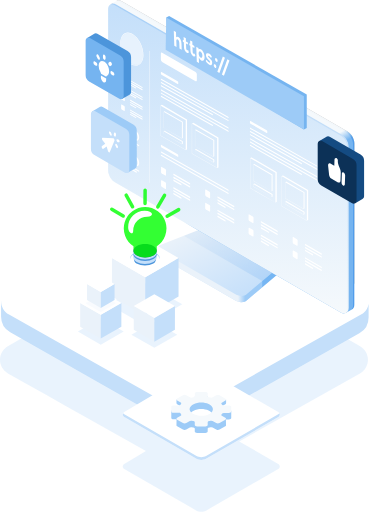
t = 0.00 s
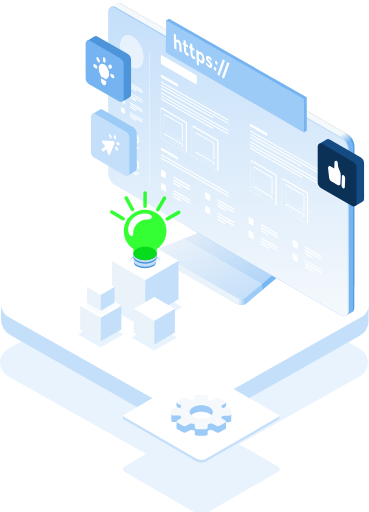
t = 0.50 s
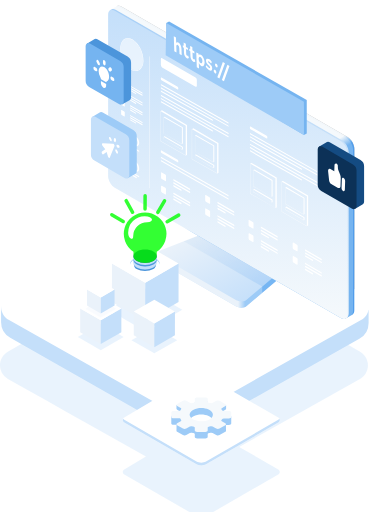
t = 1.00 s
t = 1.50 s: frame unchanged from t = 0.50 s, image omitted

The animated SVG that drew these frames (rendered in a browser with its animation timeline set to each time). Animation: 1 SMIL element (animateMotion=1); one cycle of 2.00 s, repeats indefinitely.

<svg xmlns="http://www.w3.org/2000/svg" xmlns:xlink="http://www.w3.org/1999/xlink" viewBox="0 0 1006.522 1395.299">
    <defs>
        <linearGradient id="Dégradé_sans_nom_7" x1="604.29" y1="1132.391" x2="728.848" y2="1348.133"
                        gradientTransform="translate(-14.146 -30.864)" gradientUnits="userSpaceOnUse">
            <stop offset="0" stop-color="#eaf2fa"/>
            <stop offset="1" stop-color="#c4dffa"/>
        </linearGradient>
        <linearGradient id="Dégradé_sans_nom_8" x1="481.872" y1="1281.445" x2="838.247" y2="1281.445"
                        gradientTransform="translate(-14.146 -30.864)" gradientUnits="userSpaceOnUse">
            <stop offset="0.613" stop-color="#eaf2fa"/>
            <stop offset="0.667" stop-color="#9dcbf7"/>
        </linearGradient>
        <linearGradient id="Dégradé_sans_nom_6" x1="419.32" y1="504.502" x2="944.224" y2="1413.663"
                        gradientTransform="translate(-14.146 -30.864)" gradientUnits="userSpaceOnUse">
            <stop offset="0.586" stop-color="#f5f9fc"/>
            <stop offset="0.613" stop-color="#75b4f0"/>
        </linearGradient>
        <linearGradient id="Dégradé_sans_nom_5" x1="660.008" y1="1355.518" x2="660.008" y2="509.719"
                        gradientUnits="userSpaceOnUse">
            <stop offset="0" stop-color="#f5f9fc"/>
            <stop offset="1" stop-color="#c4dffa"/>
        </linearGradient>
    </defs>
    <g style="isolation:isolate">
        <g id="Calque_1" data-name="Calque 1">
            <g id="all">
                <path d="M1019.09,1444.62,583.38,1193.07a89.489,89.489,0,0,0-89.5,0L58.17,1444.62c-28.64,16.53-28.41,57.94.4,74.16l48.54,27.33,54.11,30.46,62.09,34.96,53.78,30.28,157.8,88.84-57.91,34.3c-7.08,4.19-7.04,10.99.08,15.11l195.85,113.07c7.12,4.11,18.79,4.11,25.91,0l195.84-113.07c7.13-4.12,7.13-10.85,0-14.97l-105.39-60.85,329.42-185.46C1047.5,1502.56,1047.72,1461.15,1019.09,1444.62Z"
                      transform="translate(-36.826 -500.913)" style="fill:#c4dffa;opacity:0.37"/>
                <path d="M496.794,1115.484,39.743,1321.655v41.594a49.6,49.6,0,0,0,25.078,43.119l432.816,246.224a89.494,89.494,0,0,0,87.814,0L1017.005,1409.4a49.613,49.613,0,0,0,25.253-43.222v-35.612L586.294,1115.484A89.5,89.5,0,0,0,496.794,1115.484Z"
                      transform="translate(-36.826 -500.913)" style="fill:#c4dffa"/>
                <path d="M496.794,1032.7,61.085,1284.258c-28.635,16.532-28.412,57.941.4,74.162l436.15,245.553a89.5,89.5,0,0,0,87.814,0L1021.6,1358.42c28.811-16.221,29.037-57.63.4-74.162L586.294,1032.7A89.5,89.5,0,0,0,496.794,1032.7Z"
                      transform="translate(-36.826 -500.913)" style="fill:#fff"/>
                <path d="M570.163,1509.145c7.081-4.193,18.706-4.258,25.833-.143l198.668,114.7c7.127,4.115,7.127,10.848,0,14.963l-195.841,113.07c-7.127,4.114-18.79,4.114-25.917,0l-195.841-113.07c-7.128-4.115-7.165-10.913-.084-15.106Z"
                      transform="translate(-36.826 -500.913)" style="fill:#fff"/>
                <path d="M794.664,1631.185,598.823,1744.254c-7.127,4.115-18.79,4.115-25.917,0L377.065,1631.185a11.845,11.845,0,0,1-4.182-3.832c-2.428,3.824-1.054,8.29,4.182,11.313l195.841,113.07c7.127,4.114,18.79,4.114,25.917,0l195.841-113.07c5.234-3.021,6.588-7.45,4.135-11.222A11.931,11.931,0,0,1,794.664,1631.185Z"
                      transform="translate(-36.826 -500.913)" style="fill:#c4dffa"/>
            </g>
            <path d="M824.093,1202.359l-.059-.008c-.065-2.682-1.826-5.355-5.337-7.374l-156.163-90.159c-6.25-3.6-16.079-4.132-23.377-1.266l-163.411,64.285c-4.516,1.776-7.45,4.633-7.952,7.776a5.169,5.169,0,0,0,.041.946l-.109-.016v16.985l.1.008c-.117,2.89,1.719,5.681,5.288,7.751l208.231,120.224a27.518,27.518,0,0,0,14.73,3.058c5.456-.285,10.391-1.969,13.466-4.591l111.368-94.325a7.758,7.758,0,0,0,3.116-6.141l.075.008Z"
                  transform="translate(-36.826 -500.913)" style="fill:url(#Dégradé_sans_nom_7)"/>
            <path d="M818.7,1194.977l-156.163-90.159c-6.25-3.6-16.079-4.132-23.377-1.266l-100.995,39.734,213.921,123.5,68.827-58.312C825.878,1204.278,824.956,1198.588,818.7,1194.977Z"
                  transform="translate(-36.826 -500.913)" style="mix-blend-mode:overlay;opacity:0.4"/>
            <path d="M824.034,1202.351a7.8,7.8,0,0,1-3.124,6.124l-111.36,94.351c-3.075,2.614-8.01,4.289-13.474,4.583a27.318,27.318,0,0,1-14.738-3.067L473.123,1184.126c-3.494-2.028-5.32-4.742-5.288-7.567l-.109-.016v16.985l.1.008c-.117,2.89,1.719,5.681,5.288,7.751l208.231,120.224a27.518,27.518,0,0,0,14.73,3.058c5.456-.285,10.391-1.969,13.466-4.591l111.368-94.325a7.758,7.758,0,0,0,3.116-6.141l.075.008-.008-17.161Z"
                  transform="translate(-36.826 -500.913)" style="fill:url(#Dégradé_sans_nom_8)"/>
            <path d="M824.034,1202.351a7.8,7.8,0,0,1-3.124,6.124l-68.827,58.312-.008,17.161,68.835-58.3a7.758,7.758,0,0,0,3.116-6.141l.075.008-.008-17.161Z"
                  transform="translate(-36.826 -500.913)" style="mix-blend-mode:overlay;opacity:0.4"/>
            <path d="M355.806,502.152,337.3,512.837c-.033.016-.051.033-.075.033l-.01.008h0c-3.335,1.953-5.4,6.092-5.4,11.982l.008,440.4c-.008,11.831,8.3,26.235,18.569,32.142l615.9,355.579c5.07,2.933,9.662,3.234,13.031,1.366l.008.009.1-.051v-.016l18.526-10.693h.016c3.36-1.935,5.479-6.083,5.479-12.023l.01-440.41c-.026-11.823-8.321-26.218-18.593-32.135L368.97,503.443c-5.052-2.907-9.586-3.217-12.937-1.4l-.016-.025-.16.109C355.841,502.119,355.831,502.136,355.806,502.152Z"
                  transform="translate(-36.826 -500.913)" style="fill:url(#Dégradé_sans_nom_6)"/>
            <path d="M355.806,502.152l-3.494,2.02.008.017c3.353-1.818,7.893-1.508,12.929,1.4l615.9,355.578c10.265,5.924,18.567,20.32,18.585,32.143l-.018,440.4c.018,5.924-2.093,10.064-5.438,12l3.672-2.112h.016c3.36-1.935,5.479-6.083,5.479-12.023l.01-440.41c-.026-11.823-8.321-26.218-18.593-32.135L368.97,503.443c-5.052-2.907-9.586-3.217-12.937-1.4l-.016-.025-.16.109C355.841,502.119,355.831,502.136,355.806,502.152Z"
                  transform="translate(-36.826 -500.913)" style="mix-blend-mode:overlay;opacity:0.30000000000000004"/>
            <path d="M969.614,867.837,353.72,512.241c-5.052-2.9-9.586-3.209-12.937-1.391l-.018-.033-.166.109c-.01,0-.018.017-.042.025l-3.169,1.831c-.091.05-.188.1-.28.163l-.046.025v0c-3.247,1.982-5.254,6.08-5.254,11.886l.008,440.4c-.008,11.831,8.3,26.235,18.569,32.142l615.9,355.579c4.99,2.882,9.507,3.218,12.842,1.458-.034.026-.059.059-.1.084l.313-.185c.058-.033.113-.066.167-.1l3.19-1.835.016-.008c3.36-1.927,5.481-6.083,5.481-12.025l.008-440.4C988.183,888.139,979.879,873.753,969.614,867.837Z"
                  transform="translate(-36.826 -500.913)" style="fill:url(#Dégradé_sans_nom_5)"/>
            <path d="M340.557,510.951l-3.5,2.019.008.025c3.353-1.818,7.895-1.516,12.937,1.4l615.9,355.57c10.265,5.933,18.569,20.328,18.585,32.151l-.016,440.4c.008,5.915-2.1,10.063-5.438,12.007l3.67-2.12.016-.008c3.36-1.927,5.481-6.083,5.481-12.025l.008-440.4c-.026-11.832-8.33-26.218-18.595-32.134L353.72,512.241c-5.052-2.9-9.586-3.209-12.937-1.391l-.018-.033-.166.109C340.589,510.926,340.581,510.943,340.557,510.951Z"
                  transform="translate(-36.826 -500.913)" style="mix-blend-mode:overlay;opacity:0.5"/>
            <ellipse cx="396.526" cy="633.997" rx="26.74" ry="45.769"
                     transform="translate(-243.408 -309.008) rotate(-21.734)" style="fill:#fff;fill-opacity:0.54"/>
            <path d="M385.666,590.333a24.386,24.386,0,0,1,12.246,3.735c16.59,9.744,29.418,35.52,28.652,57.572-.566,16.315-8.414,26.021-19.179,26.021a24.376,24.376,0,0,1-12.246-3.735c-16.589-9.744-29.417-35.519-28.652-57.571.567-16.316,8.415-26.022,19.179-26.022m0-1.5c-11.981,0-20.1,10.782-20.677,27.469-.781,22.509,12.4,48.938,29.391,58.916a25.787,25.787,0,0,0,13,3.941c11.982,0,20.1-10.782,20.677-27.468.782-22.509-12.4-48.939-29.391-58.916a25.777,25.777,0,0,0-13-3.942Z"
                  transform="translate(-36.826 -500.913)" style="fill:#fff"/>
            <path d="M474.43,788.461v81.224a.641.641,0,0,0,.307.547l68.356,39.141a.559.559,0,0,0,.322.1.65.65,0,0,0,.315-.083l.24-.225v-.007l2.712-1.248.24-.233a.687.687,0,0,0,.082-.322V826.488a.636.636,0,0,0-.315-.555l-68.16-39.852a.659.659,0,0,0-.637,0,.594.594,0,0,0-.247.277l-2.5,1.474a.237.237,0,0,0-.075-.008.593.593,0,0,0-.315.09A.624.624,0,0,0,474.43,788.461Zm.637,0,1.919,1.109.629.36,65.8,38.031v80.873l-68.348-39.149Z"
                  transform="translate(-36.826 -500.913)" style="fill:#fff"/>
            <path d="M560.15,837.645v81.142a.644.644,0,0,0,.307.548l68.356,39.222a.563.563,0,0,0,.322.1.666.666,0,0,0,.315-.082l.24-.225v-.008l2.711-1.248.24-.232a.683.683,0,0,0,.083-.322V875.671a.634.634,0,0,0-.315-.554l-68.16-39.852a.61.61,0,0,0-.322-.083.6.6,0,0,0-.315.083.591.591,0,0,0-.248.277l-2.5,1.473a.276.276,0,0,0-.075-.007.588.588,0,0,0-.315.09A.624.624,0,0,0,560.15,837.645Zm.637,0,1.918,1.109.63.36,65.8,38.03v80.873l-68.348-39.23Z"
                  transform="translate(-36.826 -500.913)" style="fill:#fff"/>
            <path d="M568.609,854.97v43.936a.465.465,0,0,0,.223.4l49.641,28.484a.407.407,0,0,0,.234.071.476.476,0,0,0,.228-.06l.175-.163v-.006l1.969-.906.174-.169a.5.5,0,0,0,.06-.234V882.585a.461.461,0,0,0-.229-.4l-49.5-28.941a.449.449,0,0,0-.234-.06.444.444,0,0,0-.229.06.425.425,0,0,0-.179.2l-1.818,1.069a.2.2,0,0,0-.055,0,.433.433,0,0,0-.228.065A.454.454,0,0,0,568.609,854.97Zm.462,0,1.394.8.457.262,47.785,27.618V927.4l-49.636-28.489Z"
                  transform="translate(-36.826 -500.913)" style="fill:#fff"/>
            <path d="M568.609,908.161v6.46a.468.468,0,0,0,.223.4L618.473,943.5a.407.407,0,0,0,.234.071.476.476,0,0,0,.228-.06l.175-.163v-.006l1.969-.906.174-.169a.5.5,0,0,0,.06-.234v-6.259a.461.461,0,0,0-.229-.4l-49.5-28.941a.449.449,0,0,0-.234-.06.444.444,0,0,0-.229.06.425.425,0,0,0-.179.2l-1.818,1.069a.2.2,0,0,0-.055,0,.433.433,0,0,0-.228.065A.454.454,0,0,0,568.609,908.161Zm.462,0,1.394.805.457.261,47.785,27.619v6.264l-49.636-28.489Z"
                  transform="translate(-36.826 -500.913)" style="fill:#fff"/>
            <path d="M719.125,932v81.142a.641.641,0,0,0,.307.547l68.356,39.223a.563.563,0,0,0,.322.1.66.66,0,0,0,.315-.082l.24-.225v-.008l2.712-1.248.239-.232a.683.683,0,0,0,.083-.322V970.023a.634.634,0,0,0-.315-.554l-68.16-39.852a.608.608,0,0,0-.322-.083.6.6,0,0,0-.315.083.589.589,0,0,0-.247.277l-2.5,1.473a.276.276,0,0,0-.075-.007.6.6,0,0,0-.315.089A.626.626,0,0,0,719.125,932Zm.637,0,1.919,1.109.629.36,65.8,38.03v80.873l-68.348-39.23Z"
                  transform="translate(-36.826 -500.913)" style="fill:#fff"/>
            <path d="M804.844,981.18v81.143a.64.64,0,0,0,.308.547l68.355,39.222a.56.56,0,0,0,.323.1.656.656,0,0,0,.315-.083l.239-.225v-.007l2.712-1.248.24-.233a.687.687,0,0,0,.082-.322v-80.865a.637.637,0,0,0-.314-.555L808.944,978.8a.61.61,0,0,0-.323-.082.6.6,0,0,0-.562.359l-2.5,1.474a.237.237,0,0,0-.075-.008.587.587,0,0,0-.314.09A.623.623,0,0,0,804.844,981.18Zm.637,0,1.919,1.109.63.36,65.8,38.031v80.873l-68.349-39.23Z"
                  transform="translate(-36.826 -500.913)" style="fill:#fff"/>
            <path d="M814.779,997.409v43.936a.465.465,0,0,0,.223.4l49.641,28.484a.41.41,0,0,0,.234.071.48.48,0,0,0,.229-.06l.174-.164v-.005l1.969-.906.174-.169a.488.488,0,0,0,.06-.234v-43.735a.463.463,0,0,0-.228-.4l-49.5-28.941a.447.447,0,0,0-.234-.06.438.438,0,0,0-.228.06.428.428,0,0,0-.18.2l-1.818,1.069a.2.2,0,0,0-.054,0,.434.434,0,0,0-.229.065A.454.454,0,0,0,814.779,997.409Zm.463,0,1.393.805.457.261,47.785,27.619v43.74l-49.635-28.489Z"
                  transform="translate(-36.826 -500.913)" style="fill:#fff"/>
            <path d="M814.779,1050.6v6.46a.465.465,0,0,0,.223.4l49.641,28.484a.41.41,0,0,0,.234.071.48.48,0,0,0,.229-.06l.174-.163v-.006l1.969-.906.174-.169a.488.488,0,0,0,.06-.234v-6.259a.463.463,0,0,0-.228-.4l-49.5-28.941a.447.447,0,0,0-.234-.06.438.438,0,0,0-.228.06.428.428,0,0,0-.18.2l-1.818,1.069a.2.2,0,0,0-.054-.005.434.434,0,0,0-.229.065A.454.454,0,0,0,814.779,1050.6Zm.463,0,1.393.805.457.261,47.785,27.619v6.264l-49.635-28.489Z"
                  transform="translate(-36.826 -500.913)" style="fill:#fff"/>
            <path d="M727.584,949.322v43.936a.465.465,0,0,0,.223.4l49.641,28.484a.407.407,0,0,0,.234.071.48.48,0,0,0,.229-.06l.174-.164v0l1.969-.906.174-.169a.5.5,0,0,0,.06-.234V976.937a.461.461,0,0,0-.229-.4l-49.5-28.941a.477.477,0,0,0-.463,0,.425.425,0,0,0-.179.2l-1.818,1.069a.2.2,0,0,0-.054,0,.434.434,0,0,0-.229.065A.454.454,0,0,0,727.584,949.322Zm.463,0,1.393.8.457.261,47.785,27.619v43.74l-49.635-28.489Z"
                  transform="translate(-36.826 -500.913)" style="fill:#fff"/>
            <path d="M727.584,1002.513v6.46a.465.465,0,0,0,.223.4l49.641,28.484a.407.407,0,0,0,.234.071.48.48,0,0,0,.229-.06l.174-.163v-.006l1.969-.906.174-.169a.5.5,0,0,0,.06-.234v-6.259a.461.461,0,0,0-.229-.4l-49.5-28.941a.477.477,0,0,0-.463,0,.425.425,0,0,0-.179.2l-1.818,1.069a.2.2,0,0,0-.054,0,.434.434,0,0,0-.229.065A.454.454,0,0,0,727.584,1002.513Zm.463,0,1.393.8.457.261,47.785,27.619v6.264l-49.635-28.489Z"
                  transform="translate(-36.826 -500.913)" style="fill:#fff"/>
            <path d="M482.889,805.24v43.936a.467.467,0,0,0,.223.4l49.641,28.483a.41.41,0,0,0,.234.071.48.48,0,0,0,.229-.06l.174-.163V877.9l1.969-.906.175-.169a.5.5,0,0,0,.059-.234V832.855a.464.464,0,0,0-.228-.4l-49.5-28.94a.435.435,0,0,0-.234-.06.44.44,0,0,0-.408.261l-1.818,1.07a.166.166,0,0,0-.054-.006.426.426,0,0,0-.229.066A.452.452,0,0,0,482.889,805.24Zm.463,0,1.393.8.458.262,47.784,27.618v43.74l-49.635-28.489Z"
                  transform="translate(-36.826 -500.913)" style="fill:#fff"/>
            <path d="M482.889,858.431v6.46a.467.467,0,0,0,.223.4l49.641,28.483a.41.41,0,0,0,.234.071.48.48,0,0,0,.229-.06l.174-.163v-.006l1.969-.906.175-.169a.5.5,0,0,0,.059-.234v-6.259a.463.463,0,0,0-.228-.4l-49.5-28.941a.443.443,0,0,0-.234-.059.437.437,0,0,0-.228.059.428.428,0,0,0-.18.2l-1.818,1.07a.166.166,0,0,0-.054-.006.426.426,0,0,0-.229.066A.452.452,0,0,0,482.889,858.431Zm.463,0,1.393.8.458.262,47.784,27.618v6.264l-49.635-28.489Z"
                  transform="translate(-36.826 -500.913)" style="fill:#fff"/>
            <path d="M375.8,722.368l-7.169-4.14a3.27,3.27,0,0,1-1.367-2.611v-9.559c0-1.006.612-1.469,1.367-1.033l7.169,4.139a3.274,3.274,0,0,1,1.367,2.612v9.558C377.17,722.341,376.558,722.8,375.8,722.368Z"
                  transform="translate(-36.826 -500.913)" style="fill:#fff;fill-rule:evenodd"/>
            <path d="M375.8,749.187l-7.169-4.139a3.273,3.273,0,0,1-1.367-2.611v-9.559c0-1.007.612-1.469,1.367-1.033l7.169,4.139a3.272,3.272,0,0,1,1.367,2.611v9.559C377.17,749.16,376.558,749.623,375.8,749.187Z"
                  transform="translate(-36.826 -500.913)" style="fill:#fff;fill-rule:evenodd"/>
            <path d="M375.8,776.007l-7.169-4.139a3.274,3.274,0,0,1-1.367-2.612V759.7c0-1.006.612-1.469,1.367-1.033L375.8,762.8a3.274,3.274,0,0,1,1.367,2.612v9.558C377.17,775.98,376.558,776.443,375.8,776.007Z"
                  transform="translate(-36.826 -500.913)" style="fill:#fff;fill-rule:evenodd"/>
            <path d="M375.8,802.826l-7.169-4.139a3.273,3.273,0,0,1-1.367-2.611v-9.559c0-1.006.612-1.469,1.367-1.033l7.169,4.139a3.273,3.273,0,0,1,1.367,2.611v9.559C377.17,802.8,376.558,803.262,375.8,802.826Z"
                  transform="translate(-36.826 -500.913)" style="fill:#fff;fill-rule:evenodd"/>
            <path d="M424.694,740.3l-31.955-18.449a2.61,2.61,0,0,1-1.09-2.083h0c0-.8.488-1.172,1.09-.824l31.955,18.449a2.613,2.613,0,0,1,1.09,2.083h0C425.784,740.277,425.3,740.646,424.694,740.3Z"
                  transform="translate(-36.826 -500.913)" style="fill:#fff;fill-rule:evenodd"/>
            <path d="M424.694,746.153,392.739,727.7a2.611,2.611,0,0,1-1.09-2.083h0c0-.8.488-1.172,1.09-.824l31.955,18.449a2.611,2.611,0,0,1,1.09,2.083h0C425.784,746.132,425.3,746.5,424.694,746.153Z"
                  transform="translate(-36.826 -500.913)" style="fill:#fff;fill-rule:evenodd"/>
            <path d="M407.225,741.922l-14.486-8.363a2.613,2.613,0,0,1-1.09-2.083h0c0-.8.488-1.172,1.09-.825l14.486,8.364a2.612,2.612,0,0,1,1.091,2.083h0C408.316,741.9,407.827,742.27,407.225,741.922Z"
                  transform="translate(-36.826 -500.913)" style="fill:#fff;fill-rule:evenodd"/>
            <path d="M424.694,767.118l-31.955-18.449a2.611,2.611,0,0,1-1.09-2.083h0c0-.8.488-1.172,1.09-.824l31.955,18.449a2.611,2.611,0,0,1,1.09,2.083h0C425.784,767.1,425.3,767.466,424.694,767.118Z"
                  transform="translate(-36.826 -500.913)" style="fill:#fff;fill-rule:evenodd"/>
            <path d="M424.694,772.973l-31.955-18.45a2.61,2.61,0,0,1-1.09-2.083h0c0-.8.488-1.171,1.09-.824l31.955,18.45a2.61,2.61,0,0,1,1.09,2.083h0C425.784,772.951,425.3,773.32,424.694,772.973Z"
                  transform="translate(-36.826 -500.913)" style="fill:#fff;fill-rule:evenodd"/>
            <path d="M407.225,768.742l-14.486-8.364a2.61,2.61,0,0,1-1.09-2.083h0c0-.8.488-1.172,1.09-.824l14.486,8.364a2.611,2.611,0,0,1,1.091,2.083h0C408.316,768.721,407.827,769.09,407.225,768.742Z"
                  transform="translate(-36.826 -500.913)" style="fill:#fff;fill-rule:evenodd"/>
            <path d="M424.694,793.938l-31.955-18.45a2.61,2.61,0,0,1-1.09-2.083h0c0-.8.488-1.171,1.09-.824l31.955,18.45a2.61,2.61,0,0,1,1.09,2.083h0C425.784,793.916,425.3,794.285,424.694,793.938Z"
                  transform="translate(-36.826 -500.913)" style="fill:#fff;fill-rule:evenodd"/>
            <path d="M424.694,799.792l-31.955-18.449a2.611,2.611,0,0,1-1.09-2.083h0c0-.8.488-1.172,1.09-.824l31.955,18.449a2.611,2.611,0,0,1,1.09,2.083h0C425.784,799.771,425.3,800.14,424.694,799.792Z"
                  transform="translate(-36.826 -500.913)" style="fill:#fff;fill-rule:evenodd"/>
            <path d="M407.225,795.562,392.739,787.2a2.611,2.611,0,0,1-1.09-2.083h0c0-.8.488-1.172,1.09-.824l14.486,8.364a2.61,2.61,0,0,1,1.091,2.082h0C408.316,795.54,407.827,795.909,407.225,795.562Z"
                  transform="translate(-36.826 -500.913)" style="fill:#fff;fill-rule:evenodd"/>
            <path d="M424.694,820.757l-31.955-18.449a2.611,2.611,0,0,1-1.09-2.083h0c0-.8.488-1.172,1.09-.824l31.955,18.449a2.611,2.611,0,0,1,1.09,2.083h0C425.784,820.736,425.3,821.105,424.694,820.757Z"
                  transform="translate(-36.826 -500.913)" style="fill:#fff;fill-rule:evenodd"/>
            <path d="M424.694,826.612l-31.955-18.449a2.613,2.613,0,0,1-1.09-2.083h0c0-.8.488-1.172,1.09-.824l31.955,18.449a2.61,2.61,0,0,1,1.09,2.083h0C425.784,826.591,425.3,826.96,424.694,826.612Z"
                  transform="translate(-36.826 -500.913)" style="fill:#fff;fill-rule:evenodd"/>
            <path d="M407.225,822.381l-14.486-8.364a2.61,2.61,0,0,1-1.09-2.083h0c0-.8.488-1.171,1.09-.824l14.486,8.364a2.612,2.612,0,0,1,1.091,2.083h0C408.316,822.36,407.827,822.729,407.225,822.381Z"
                  transform="translate(-36.826 -500.913)" style="fill:#fff;fill-rule:evenodd"/>
            <path d="M487.79,979.115l-9.763-5.637a4.457,4.457,0,0,1-1.861-3.556V956.9c0-1.37.833-2,1.861-1.407l9.763,5.637a4.459,4.459,0,0,1,1.862,3.556v13.018C489.652,979.078,488.818,979.708,487.79,979.115Z"
                  transform="translate(-36.826 -500.913)" style="fill:#fff;fill-rule:evenodd"/>
            <path d="M487.79,1015.639,478.027,1010a4.459,4.459,0,0,1-1.861-3.557V993.428c0-1.371.833-2,1.861-1.407l9.763,5.637a4.456,4.456,0,0,1,1.862,3.556v13.017C489.652,1015.6,488.818,1016.232,487.79,1015.639Z"
                  transform="translate(-36.826 -500.913)" style="fill:#fff;fill-rule:evenodd"/>
            <path d="M554.372,1003.534l-43.518-25.125a3.557,3.557,0,0,1-1.484-2.837h0c0-1.093.664-1.6,1.484-1.122l43.518,25.125a3.553,3.553,0,0,1,1.484,2.836h0C555.856,1003.5,555.192,1004.007,554.372,1003.534Z"
                  transform="translate(-36.826 -500.913)" style="fill:#fff;fill-rule:evenodd"/>
            <path d="M554.372,1011.507l-43.518-25.125a3.554,3.554,0,0,1-1.484-2.837h0c0-1.093.664-1.595,1.484-1.122l43.518,25.125a3.553,3.553,0,0,1,1.484,2.836h0C555.856,1011.478,555.192,1011.98,554.372,1011.507Z"
                  transform="translate(-36.826 -500.913)" style="fill:#fff;fill-rule:evenodd"/>
            <path d="M530.583,1005.745l-19.729-11.39a3.554,3.554,0,0,1-1.484-2.837h0c0-1.093.664-1.6,1.484-1.122l19.729,11.39a3.558,3.558,0,0,1,1.484,2.837h0C532.067,1005.716,531.4,1006.219,530.583,1005.745Z"
                  transform="translate(-36.826 -500.913)" style="fill:#fff;fill-rule:evenodd"/>
            <path d="M554.372,1040.057l-43.518-25.125a3.553,3.553,0,0,1-1.484-2.836h0c0-1.093.664-1.6,1.484-1.123l43.518,25.125a3.557,3.557,0,0,1,1.484,2.837h0C555.856,1040.028,555.192,1040.531,554.372,1040.057Z"
                  transform="translate(-36.826 -500.913)" style="fill:#fff;fill-rule:evenodd"/>
            <path d="M554.372,1048.03l-43.518-25.124a3.557,3.557,0,0,1-1.484-2.837h0c0-1.093.664-1.6,1.484-1.122l43.518,25.124a3.557,3.557,0,0,1,1.484,2.837h0C555.856,1048,555.192,1048.5,554.372,1048.03Z"
                  transform="translate(-36.826 -500.913)" style="fill:#fff;fill-rule:evenodd"/>
            <path d="M530.583,1042.269l-19.729-11.39a3.557,3.557,0,0,1-1.484-2.837h0c0-1.093.664-1.6,1.484-1.122l19.729,11.39a3.556,3.556,0,0,1,1.484,2.836h0C532.067,1042.24,531.4,1042.742,530.583,1042.269Z"
                  transform="translate(-36.826 -500.913)" style="fill:#fff;fill-rule:evenodd"/>
            <path d="M608.117,1040.967l-9.763-5.637a4.455,4.455,0,0,1-1.861-3.556v-13.018c0-1.37.833-2,1.861-1.407l9.763,5.637a4.458,4.458,0,0,1,1.861,3.556v13.018C609.978,1040.93,609.145,1041.56,608.117,1040.967Z"
                  transform="translate(-36.826 -500.913)" style="fill:#fff;fill-rule:evenodd"/>
            <path d="M608.117,1077.491l-9.763-5.637a4.459,4.459,0,0,1-1.861-3.557V1055.28c0-1.37.833-2,1.861-1.407l9.763,5.637a4.455,4.455,0,0,1,1.861,3.556v13.018C609.978,1077.454,609.145,1078.084,608.117,1077.491Z"
                  transform="translate(-36.826 -500.913)" style="fill:#fff;fill-rule:evenodd"/>
            <path d="M674.7,1065.386l-43.517-25.125a3.558,3.558,0,0,1-1.485-2.837h0c0-1.093.665-1.6,1.485-1.122l43.517,25.125a3.554,3.554,0,0,1,1.485,2.836h0C676.183,1065.356,675.518,1065.859,674.7,1065.386Z"
                  transform="translate(-36.826 -500.913)" style="fill:#fff;fill-rule:evenodd"/>
            <path d="M674.7,1073.359l-43.517-25.125a3.555,3.555,0,0,1-1.485-2.837h0c0-1.093.665-1.6,1.485-1.122L674.7,1069.4a3.554,3.554,0,0,1,1.485,2.836h0C676.183,1073.33,675.518,1073.832,674.7,1073.359Z"
                  transform="translate(-36.826 -500.913)" style="fill:#fff;fill-rule:evenodd"/>
            <path d="M650.909,1067.6l-19.728-11.39a3.555,3.555,0,0,1-1.485-2.837h0c0-1.093.665-1.595,1.485-1.122l19.728,11.39a3.558,3.558,0,0,1,1.485,2.837h0C652.394,1067.568,651.729,1068.071,650.909,1067.6Z"
                  transform="translate(-36.826 -500.913)" style="fill:#fff;fill-rule:evenodd"/>
            <path d="M674.7,1101.909l-43.517-25.124a3.558,3.558,0,0,1-1.485-2.837h0c0-1.093.665-1.6,1.485-1.123L674.7,1097.95a3.558,3.558,0,0,1,1.485,2.837h0C676.183,1101.88,675.518,1102.383,674.7,1101.909Z"
                  transform="translate(-36.826 -500.913)" style="fill:#fff;fill-rule:evenodd"/>
            <path d="M674.7,1109.882l-43.517-25.124a3.558,3.558,0,0,1-1.485-2.837h0c0-1.093.665-1.6,1.485-1.122l43.517,25.124a3.558,3.558,0,0,1,1.485,2.837h0C676.183,1109.853,675.518,1110.356,674.7,1109.882Z"
                  transform="translate(-36.826 -500.913)" style="fill:#fff;fill-rule:evenodd"/>
            <path d="M650.909,1104.121l-19.728-11.39a3.558,3.558,0,0,1-1.485-2.837h0c0-1.093.665-1.6,1.485-1.122l19.728,11.39a3.555,3.555,0,0,1,1.485,2.837h0C652.394,1104.092,651.729,1104.594,650.909,1104.121Z"
                  transform="translate(-36.826 -500.913)" style="fill:#fff;fill-rule:evenodd"/>
            <path d="M726.479,1108.729l-9.763-5.636a4.458,4.458,0,0,1-1.861-3.556v-13.018c0-1.371.833-2,1.861-1.407l9.763,5.637a4.455,4.455,0,0,1,1.861,3.556v13.017C728.34,1108.693,727.507,1109.323,726.479,1108.729Z"
                  transform="translate(-36.826 -500.913)" style="fill:#fff;fill-rule:evenodd"/>
            <path d="M726.479,1145.253l-9.763-5.637a4.455,4.455,0,0,1-1.861-3.556v-13.017c0-1.371.833-2,1.861-1.407l9.763,5.636a4.459,4.459,0,0,1,1.861,3.557v13.017C728.34,1145.217,727.507,1145.847,726.479,1145.253Z"
                  transform="translate(-36.826 -500.913)" style="fill:#fff;fill-rule:evenodd"/>
            <path d="M793.06,1133.148l-43.517-25.125a3.554,3.554,0,0,1-1.485-2.836h0c0-1.094.665-1.6,1.485-1.123l43.517,25.125a3.558,3.558,0,0,1,1.485,2.837h0C794.545,1133.119,793.88,1133.622,793.06,1133.148Z"
                  transform="translate(-36.826 -500.913)" style="fill:#fff;fill-rule:evenodd"/>
            <path d="M793.06,1141.121,749.543,1116a3.558,3.558,0,0,1-1.485-2.837h0c0-1.093.665-1.6,1.485-1.122l43.517,25.124a3.558,3.558,0,0,1,1.485,2.837h0C794.545,1141.092,793.88,1141.6,793.06,1141.121Z"
                  transform="translate(-36.826 -500.913)" style="fill:#fff;fill-rule:evenodd"/>
            <path d="M769.271,1135.36l-19.728-11.39a3.558,3.558,0,0,1-1.485-2.837h0c0-1.093.665-1.6,1.485-1.122l19.728,11.39a3.554,3.554,0,0,1,1.485,2.836h0C770.756,1135.331,770.091,1135.833,769.271,1135.36Z"
                  transform="translate(-36.826 -500.913)" style="fill:#fff;fill-rule:evenodd"/>
            <path d="M793.06,1169.672l-43.517-25.125a3.555,3.555,0,0,1-1.485-2.837h0c0-1.093.665-1.6,1.485-1.122l43.517,25.125a3.555,3.555,0,0,1,1.485,2.837h0C794.545,1169.643,793.88,1170.145,793.06,1169.672Z"
                  transform="translate(-36.826 -500.913)" style="fill:#fff;fill-rule:evenodd"/>
            <path d="M793.06,1177.645l-43.517-25.125a3.554,3.554,0,0,1-1.485-2.836h0c0-1.094.665-1.6,1.485-1.123l43.517,25.125a3.556,3.556,0,0,1,1.485,2.837h0C794.545,1177.616,793.88,1178.118,793.06,1177.645Z"
                  transform="translate(-36.826 -500.913)" style="fill:#fff;fill-rule:evenodd"/>
            <path d="M769.271,1171.884l-19.728-11.391a3.554,3.554,0,0,1-1.485-2.836h0c0-1.094.665-1.6,1.485-1.123l19.728,11.39a3.558,3.558,0,0,1,1.485,2.837h0C770.756,1171.854,770.091,1172.357,769.271,1171.884Z"
                  transform="translate(-36.826 -500.913)" style="fill:#fff;fill-rule:evenodd"/>
            <path d="M846.805,1170.582l-9.763-5.637a4.458,4.458,0,0,1-1.861-3.556v-13.018c0-1.371.833-2,1.861-1.407l9.763,5.637a4.456,4.456,0,0,1,1.862,3.556v13.017C848.667,1170.545,847.833,1171.175,846.805,1170.582Z"
                  transform="translate(-36.826 -500.913)" style="fill:#fff;fill-rule:evenodd"/>
            <path d="M846.805,1207.105l-9.763-5.637a4.455,4.455,0,0,1-1.861-3.556V1184.9c0-1.371.833-2,1.861-1.407l9.763,5.636a4.46,4.46,0,0,1,1.862,3.557V1205.7C848.667,1207.069,847.833,1207.7,846.805,1207.105Z"
                  transform="translate(-36.826 -500.913)" style="fill:#fff;fill-rule:evenodd"/>
            <path d="M913.386,1195l-43.517-25.125a3.553,3.553,0,0,1-1.484-2.836h0c0-1.093.664-1.6,1.484-1.123l43.517,25.125a3.558,3.558,0,0,1,1.485,2.837h0C914.871,1194.971,914.206,1195.474,913.386,1195Z"
                  transform="translate(-36.826 -500.913)" style="fill:#fff;fill-rule:evenodd"/>
            <path d="M913.386,1202.973l-43.517-25.124a3.557,3.557,0,0,1-1.484-2.837h0c0-1.093.664-1.6,1.484-1.122l43.517,25.124a3.558,3.558,0,0,1,1.485,2.837h0C914.871,1202.944,914.206,1203.447,913.386,1202.973Z"
                  transform="translate(-36.826 -500.913)" style="fill:#fff;fill-rule:evenodd"/>
            <path d="M889.6,1197.212l-19.728-11.39a3.557,3.557,0,0,1-1.484-2.837h0c0-1.093.664-1.6,1.484-1.122l19.728,11.39a3.554,3.554,0,0,1,1.485,2.836h0C891.082,1197.183,890.417,1197.685,889.6,1197.212Z"
                  transform="translate(-36.826 -500.913)" style="fill:#fff;fill-rule:evenodd"/>
            <path d="M913.386,1231.524,869.869,1206.4a3.553,3.553,0,0,1-1.484-2.836h0c0-1.094.664-1.6,1.484-1.123l43.517,25.125a3.555,3.555,0,0,1,1.485,2.837h0C914.871,1231.495,914.206,1232,913.386,1231.524Z"
                  transform="translate(-36.826 -500.913)" style="fill:#fff;fill-rule:evenodd"/>
            <path d="M913.386,1239.5l-43.517-25.125a3.553,3.553,0,0,1-1.484-2.836h0c0-1.094.664-1.6,1.484-1.123l43.517,25.125a3.558,3.558,0,0,1,1.485,2.837h0C914.871,1239.468,914.206,1239.97,913.386,1239.5Z"
                  transform="translate(-36.826 -500.913)" style="fill:#fff;fill-rule:evenodd"/>
            <path d="M889.6,1233.736l-19.728-11.391a3.553,3.553,0,0,1-1.484-2.836h0c0-1.093.664-1.6,1.484-1.123l19.728,11.39a3.558,3.558,0,0,1,1.485,2.837h0C891.082,1233.706,890.417,1234.209,889.6,1233.736Z"
                  transform="translate(-36.826 -500.913)" style="fill:#fff;fill-rule:evenodd"/>
            <path d="M570.268,721.725l-91.21-52.66a8.29,8.29,0,0,1-3.462-6.614V646.485c0-2.549,1.55-3.721,3.462-2.617l91.21,52.66a8.29,8.29,0,0,1,3.462,6.614v15.966C573.73,721.658,572.18,722.829,570.268,721.725Z"
                  transform="translate(-36.826 -500.913)" style="fill:#fff;fill-rule:evenodd"/>
            <path d="M521.325,729.4,477.336,704a4.169,4.169,0,0,1-1.74-3.325v-2.531c0-1.281.779-1.87,1.74-1.316l43.989,25.4a4.167,4.167,0,0,1,1.741,3.325v2.531C523.066,729.367,522.287,729.956,521.325,729.4Z"
                  transform="translate(-36.826 -500.913)" style="fill:#fff;fill-rule:evenodd"/>
            <path d="M659.32,821.808,476.848,718.264a3,3,0,0,1-1.252-2.393h0c0-.922.561-1.346,1.252-.946L659.32,818.469a3,3,0,0,1,1.252,2.392h0C660.572,821.783,660.011,822.207,659.32,821.808Z"
                  transform="translate(-36.826 -500.913)" style="fill:#fff;fill-rule:evenodd"/>
            <path d="M659.32,830.625,476.848,727.081a3,3,0,0,1-1.252-2.393h0c0-.922.561-1.345,1.252-.946L659.32,827.286a3,3,0,0,1,1.252,2.392h0C660.572,830.6,660.011,831.024,659.32,830.625Z"
                  transform="translate(-36.826 -500.913)" style="fill:#fff;fill-rule:evenodd"/>
            <path d="M616.516,814.729,476.848,735.9a3,3,0,0,1-1.252-2.392h0c0-.923.561-1.346,1.252-.947L616.516,811.39a3,3,0,0,1,1.252,2.392h0C617.768,814.7,617.207,815.128,616.516,814.729Z"
                  transform="translate(-36.826 -500.913)" style="fill:#fff;fill-rule:evenodd"/>
            <path d="M659.32,851.019,476.848,747.475a3,3,0,0,1-1.252-2.392h0c0-.922.561-1.346,1.252-.947L659.32,847.68a3,3,0,0,1,1.252,2.393h0C660.572,851,660.011,851.418,659.32,851.019Z"
                  transform="translate(-36.826 -500.913)" style="fill:#fff;fill-rule:evenodd"/>
            <path d="M659.32,859.836,476.848,756.292A3,3,0,0,1,475.6,753.9h0c0-.922.561-1.346,1.252-.947L659.32,856.5a3,3,0,0,1,1.252,2.393h0C660.572,859.812,660.011,860.236,659.32,859.836Z"
                  transform="translate(-36.826 -500.913)" style="fill:#fff;fill-rule:evenodd"/>
            <path d="M616.516,843.94,476.848,765.109a3,3,0,0,1-1.252-2.392h0c0-.922.561-1.346,1.252-.947L616.516,840.6a3,3,0,0,1,1.252,2.393h0C617.768,843.916,617.207,844.339,616.516,843.94Z"
                  transform="translate(-36.826 -500.913)" style="fill:#fff;fill-rule:evenodd"/>
            <path d="M764.173,862.989l-43.99-25.4a4.169,4.169,0,0,1-1.74-3.325v-2.531c0-1.281.779-1.87,1.74-1.316l43.99,25.4a4.167,4.167,0,0,1,1.74,3.325v2.53C765.913,862.955,765.134,863.544,764.173,862.989Z"
                  transform="translate(-36.826 -500.913)" style="fill:#fff;fill-rule:evenodd"/>
            <path d="M902.167,955.4,719.7,851.852a3,3,0,0,1-1.252-2.393h0c0-.922.561-1.345,1.252-.946L902.167,952.057a3,3,0,0,1,1.252,2.392h0C903.419,955.371,902.858,955.8,902.167,955.4Z"
                  transform="translate(-36.826 -500.913)" style="fill:#fff;fill-rule:evenodd"/>
            <path d="M902.167,964.213,719.7,860.669a3,3,0,0,1-1.252-2.393h0c0-.922.561-1.345,1.252-.946L902.167,960.874a3,3,0,0,1,1.252,2.392h0C903.419,964.188,902.858,964.612,902.167,964.213Z"
                  transform="translate(-36.826 -500.913)" style="fill:#fff;fill-rule:evenodd"/>
            <path d="M859.363,948.317,719.7,869.486a3,3,0,0,1-1.252-2.392h0c0-.922.561-1.346,1.252-.947l139.668,78.831a3,3,0,0,1,1.252,2.392h0C860.615,948.292,860.054,948.716,859.363,948.317Z"
                  transform="translate(-36.826 -500.913)" style="fill:#fff;fill-rule:evenodd"/>
            <path d="M902.167,984.607,719.7,881.063a3,3,0,0,1-1.252-2.392h0c0-.922.561-1.346,1.252-.947L902.167,981.268a3,3,0,0,1,1.252,2.393h0C903.419,984.583,902.858,985.007,902.167,984.607Z"
                  transform="translate(-36.826 -500.913)" style="fill:#fff;fill-rule:evenodd"/>
            <path d="M902.167,993.424,719.7,889.88a3,3,0,0,1-1.252-2.392h0c0-.922.561-1.346,1.252-.947L902.167,990.085a3,3,0,0,1,1.252,2.393h0C903.419,993.4,902.858,993.824,902.167,993.424Z"
                  transform="translate(-36.826 -500.913)" style="fill:#fff;fill-rule:evenodd"/>
            <path d="M859.363,977.528,719.7,898.7a3,3,0,0,1-1.252-2.392h0c0-.922.561-1.346,1.252-.946l139.668,78.83a3,3,0,0,1,1.252,2.393h0C860.615,977.5,860.054,977.928,859.363,977.528Z"
                  transform="translate(-36.826 -500.913)" style="fill:#fff;fill-rule:evenodd"/>
            <rect x="408.167" y="138.255" width="1.066" height="359.522" style="fill:#fff"/>
            <path d="M380.694,867.879a8.928,8.928,0,0,1-4.441-1.309c-5.352-3.09-9.543-11.015-9.543-18.042,0-4.067,1.457-7.24,4-8.708,2.23-1.285,4.96-1.128,7.686.446,5.352,3.09,9.544,11.016,9.544,18.043,0,4.067-1.458,7.24-4,8.708A6.425,6.425,0,0,1,380.694,867.879Zm-6.723-24.631a2.205,2.205,0,0,0-1.117.285c-1.163.671-1.857,2.538-1.857,5,0,5.451,3.389,12.013,7.4,14.328.953.549,2.315,1.073,3.4.447,1.162-.671,1.856-2.537,1.856-4.994,0-5.451-3.388-12.013-7.4-14.329A4.821,4.821,0,0,0,373.971,843.248Z"
                  transform="translate(-36.826 -500.913)" style="fill:#fff"/>
            <path d="M409.342,884.419a8.937,8.937,0,0,1-4.442-1.309c-5.351-3.09-9.542-11.015-9.542-18.042,0-4.067,1.457-7.24,4-8.708,2.23-1.284,4.959-1.128,7.686.446,5.352,3.09,9.544,11.016,9.544,18.043,0,4.067-1.458,7.24-4,8.708A6.425,6.425,0,0,1,409.342,884.419Zm-6.724-24.631a2.2,2.2,0,0,0-1.116.285c-1.163.671-1.857,2.538-1.857,5,0,5.451,3.389,12.013,7.4,14.328.953.551,2.316,1.074,3.4.447,1.162-.671,1.856-2.538,1.856-4.994,0-5.451-3.388-12.013-7.4-14.329A4.81,4.81,0,0,0,402.618,859.788Z"
                  transform="translate(-36.826 -500.913)" style="fill:#fff"/>
            <path d="M386.839,882.468l-19.028-10.986a3.173,3.173,0,0,1-1.326-2.532h0c0-.976.594-1.425,1.326-1l19.028,10.986a3.175,3.175,0,0,1,1.325,2.532h0C388.164,882.442,387.57,882.89,386.839,882.468Z"
                  transform="translate(-36.826 -500.913)" style="fill:#fff;fill-rule:evenodd"/>
            <path d="M380.147,884.91l-12.336-7.122a3.174,3.174,0,0,1-1.326-2.532h0c0-.976.594-1.425,1.326-1l12.336,7.122a3.174,3.174,0,0,1,1.325,2.532h0C381.472,884.884,380.879,885.333,380.147,884.91Z"
                  transform="translate(-36.826 -500.913)" style="fill:#fff;fill-rule:evenodd"/>
            <path d="M415.487,899.008l-19.028-10.986a3.172,3.172,0,0,1-1.325-2.532h0c0-.976.593-1.425,1.325-1l19.028,10.986a3.175,3.175,0,0,1,1.325,2.532h0C416.812,898.982,416.218,899.43,415.487,899.008Z"
                  transform="translate(-36.826 -500.913)" style="fill:#fff;fill-rule:evenodd"/>
            <path d="M408.8,901.45l-12.336-7.122a3.174,3.174,0,0,1-1.325-2.532h0c0-.976.593-1.425,1.325-1l12.336,7.122a3.174,3.174,0,0,1,1.325,2.532h0C410.12,901.424,409.527,901.873,408.8,901.45Z"
                  transform="translate(-36.826 -500.913)" style="fill:#fff;fill-rule:evenodd"/>
            <path d="M380.694,937.578a8.928,8.928,0,0,1-4.441-1.309c-5.352-3.09-9.543-11.015-9.543-18.043,0-4.066,1.457-7.239,4-8.707,2.23-1.285,4.96-1.128,7.686.446,5.352,3.09,9.544,11.015,9.544,18.043,0,4.067-1.458,7.24-4,8.708A6.425,6.425,0,0,1,380.694,937.578Zm-6.723-24.631a2.2,2.2,0,0,0-1.117.285c-1.163.671-1.857,2.538-1.857,4.994,0,5.452,3.389,12.014,7.4,14.329.953.549,2.315,1.073,3.4.447,1.162-.671,1.856-2.538,1.856-4.994,0-5.451-3.388-12.013-7.4-14.329A4.821,4.821,0,0,0,373.971,912.947Z"
                  transform="translate(-36.826 -500.913)" style="fill:#fff"/>
            <path d="M409.342,954.118a8.937,8.937,0,0,1-4.442-1.309c-5.351-3.09-9.542-11.015-9.542-18.042,0-4.067,1.457-7.24,4-8.708,2.23-1.284,4.959-1.128,7.686.446,5.352,3.09,9.544,11.016,9.544,18.043,0,4.067-1.458,7.24-4,8.708A6.425,6.425,0,0,1,409.342,954.118Zm-6.724-24.631a2.194,2.194,0,0,0-1.116.285c-1.163.671-1.857,2.538-1.857,5,0,5.451,3.389,12.013,7.4,14.328.953.551,2.316,1.074,3.4.447,1.162-.671,1.856-2.538,1.856-4.994,0-5.451-3.388-12.013-7.4-14.329A4.81,4.81,0,0,0,402.618,929.487Z"
                  transform="translate(-36.826 -500.913)" style="fill:#fff"/>
            <path d="M386.839,952.167l-19.028-10.986a3.174,3.174,0,0,1-1.326-2.532h0c0-.976.594-1.425,1.326-1l19.028,10.986a3.175,3.175,0,0,1,1.325,2.532h0C388.164,952.141,387.57,952.589,386.839,952.167Z"
                  transform="translate(-36.826 -500.913)" style="fill:#fff;fill-rule:evenodd"/>
            <path d="M380.147,954.609l-12.336-7.122a3.174,3.174,0,0,1-1.326-2.532h0c0-.976.594-1.425,1.326-1l12.336,7.122a3.172,3.172,0,0,1,1.325,2.532h0C381.472,954.583,380.879,955.032,380.147,954.609Z"
                  transform="translate(-36.826 -500.913)" style="fill:#fff;fill-rule:evenodd"/>
            <path d="M415.487,968.707l-19.028-10.986a3.174,3.174,0,0,1-1.325-2.532h0c0-.976.593-1.425,1.325-1l19.028,10.986a3.175,3.175,0,0,1,1.325,2.532h0C416.812,968.681,416.218,969.129,415.487,968.707Z"
                  transform="translate(-36.826 -500.913)" style="fill:#fff;fill-rule:evenodd"/>
            <path d="M408.8,971.149l-12.336-7.122a3.176,3.176,0,0,1-1.325-2.533h0c0-.975.593-1.424,1.325-1l12.336,7.122a3.172,3.172,0,0,1,1.325,2.532h0C410.12,971.123,409.527,971.572,408.8,971.149Z"
                  transform="translate(-36.826 -500.913)" style="fill:#fff;fill-rule:evenodd"/>
            <path d="M521.325,928.177l-43.989-25.4a4.167,4.167,0,0,1-1.74-3.325v-2.53c0-1.282.779-1.871,1.74-1.316l43.989,25.4a4.167,4.167,0,0,1,1.741,3.325v2.531C523.066,928.143,522.287,928.732,521.325,928.177Z"
                  transform="translate(-36.826 -500.913)" style="fill:#fff;fill-rule:evenodd"/>
            <path d="M659.32,1020.584,476.848,917.04a3,3,0,0,1-1.252-2.392h0c0-.922.561-1.346,1.252-.947L659.32,1017.245a3,3,0,0,1,1.252,2.393h0C660.572,1020.56,660.011,1020.983,659.32,1020.584Z"
                  transform="translate(-36.826 -500.913)" style="fill:#fff;fill-rule:evenodd"/>
            <path d="M659.32,1029.4,476.848,925.857a3,3,0,0,1-1.252-2.392h0c0-.922.561-1.346,1.252-.947L659.32,1026.062a3,3,0,0,1,1.252,2.393h0C660.572,1029.377,660.011,1029.8,659.32,1029.4Z"
                  transform="translate(-36.826 -500.913)" style="fill:#fff;fill-rule:evenodd"/>
            <polygon
                    points="836.743 257.429 836.744 348.622 828.98 352.892 459.626 130.887 453.493 47.069 461.257 42.799 836.743 257.429"
                    style="fill:#75b4f0"/>
            <polygon points="828.98 261.699 828.98 352.892 451.863 135.156 453.493 47.069 828.98 261.699"
                     style="fill:#9dcbf7"/>
            <path d="M517.739,612.385l.561,15.973-6.019-3.238-1.437-40.869,6.019,3.238.512,14.542q2.592-2.335,5.985-.51A14.927,14.927,0,0,1,529.2,607.9a22.715,22.715,0,0,1,2.637,10.064l.633,18.011-6.018-3.237-.569-16.194q-.24-6.83-3.893-8.8a2.575,2.575,0,0,0-3.088.1Q517.616,608.918,517.739,612.385Z"
                  transform="translate(-36.826 -500.913)" style="fill:#fff"/>
            <path d="M544.275,619.094l.466,13.274a7.027,7.027,0,0,0,.736,3.018,4.029,4.029,0,0,0,1.559,1.784,1.943,1.943,0,0,0,2.775-.56l2.451,6.991a5.007,5.007,0,0,1-5.794.342,13.925,13.925,0,0,1-5.357-5.637,18.946,18.946,0,0,1-2.416-8.812l-.482-13.659-2.527-1.361-.21-5.948,2.528,1.36-.311-8.868,6.06,3.261.311,8.867,5.218,2.807.209,5.949Z"
                  transform="translate(-36.826 -500.913)" style="fill:#fff"/>
            <path d="M561.93,628.593l.467,13.274a7.04,7.04,0,0,0,.735,3.017,4.031,4.031,0,0,0,1.56,1.784,1.945,1.945,0,0,0,2.775-.56l2.452,6.992a5.006,5.006,0,0,1-5.795.34,13.916,13.916,0,0,1-5.357-5.636,18.958,18.958,0,0,1-2.416-8.812l-.48-13.659-2.53-1.361-.209-5.949,2.528,1.362-.31-8.869,6.06,3.26.311,8.868,5.216,2.806.209,5.949Z"
                  transform="translate(-36.826 -500.913)" style="fill:#fff"/>
            <path d="M584.737,634.539q3.772,2.03,6.876,7.94a28.708,28.708,0,0,1,3.331,12.466q.231,6.553-2.564,9.374t-6.747.693q-3.952-2.125-6.514-7.774l.514,14.6-6.02-3.238-1.419-40.318,6.02,3.237.117,3.306Q580.964,632.51,584.737,634.539Zm-6.081,11.779A15.932,15.932,0,0,0,580.329,653a9.245,9.245,0,0,0,3.631,4.2,2.784,2.784,0,0,0,3.571-.321q1.485-1.445,1.358-5.025a16.462,16.462,0,0,0-1.736-6.823,9.574,9.574,0,0,0-3.736-4.389,2.564,2.564,0,0,0-3.508.466Q578.529,642.709,578.656,646.318Z"
                  transform="translate(-36.826 -500.913)" style="fill:#fff"/>
            <path d="M615.691,671.7q.153,4.377-2.1,5.758t-5.866-.562a23.1,23.1,0,0,1-5.058-3.881,32.8,32.8,0,0,1-4.818-6.024l2.467-3.752q3.495,5.394,7.309,7.444a2.24,2.24,0,0,0,1.822.359q.66-.265.624-1.313a4.769,4.769,0,0,0-1.011-2.434,22.108,22.108,0,0,0-2.788-3.122q-1.812-1.73-2.774-2.789a34.059,34.059,0,0,1-2.2-2.752,13.147,13.147,0,0,1-2.666-7.514q-.144-4.1,2.172-5.4t6.13.757q3.812,2.052,7.748,7.626l-2.053,4.3a17.809,17.809,0,0,0-5.691-5.653q-2.79-1.5-2.715.591a3.888,3.888,0,0,0,.947,2.294,34.39,34.39,0,0,0,2.983,3.117q2.079,1.983,2.956,2.914a31.545,31.545,0,0,1,2.118,2.572A12.859,12.859,0,0,1,615.691,671.7Z"
                  transform="translate(-36.826 -500.913)" style="fill:#fff"/>
            <path d="M621.017,682.668a8.883,8.883,0,0,1-1.145-3.992,3.521,3.521,0,0,1,.9-2.893,2.015,2.015,0,0,1,2.46-.055,6.606,6.606,0,0,1,2.557,2.753,8.879,8.879,0,0,1,1.144,3.994,3.5,3.5,0,0,1-.9,2.892,2.012,2.012,0,0,1-2.458.056A6.57,6.57,0,0,1,621.017,682.668Z"
                  transform="translate(-36.826 -500.913)" style="fill:#fff"/>
            <path d="M624.553,666.015a8.876,8.876,0,0,1-1.144-3.992,3.511,3.511,0,0,1,.9-2.892,2.011,2.011,0,0,1,2.459-.055,6.581,6.581,0,0,1,2.557,2.753,8.885,8.885,0,0,1,1.145,3.993,3.511,3.511,0,0,1-.9,2.892,2.015,2.015,0,0,1-2.459.057A6.6,6.6,0,0,1,624.553,666.015Z"
                  transform="translate(-36.826 -500.913)" style="fill:#fff"/>
            <path d="M644.668,654.587l5.7,3.066L635.29,699.094l-5.66-3.045Z" transform="translate(-36.826 -500.913)"
                  style="fill:#fff"/>
            <path d="M657.076,662.056l5.7,3.065L647.7,706.563l-5.66-3.045Z" transform="translate(-36.826 -500.913)"
                  style="fill:#fff"/>
            <path d="M504.055,1640.494c0,2.041,2.872,3.7,6.422,3.7l7.906,0-.2,15.874c0,.054,0,.109,0,.164l0,.366.07.037a3.459,3.459,0,0,0,1.8,2.137l15.8,9.11a9.676,9.676,0,0,0,5.587.97l.17.088v-.108a8.658,8.658,0,0,0,3.332-.945l9.722-5.578a8.582,8.582,0,0,1,6.1-.575q1.867.492,3.789.909c2.125.462,3.593,1.587,3.589,2.893l-.022,7.9c-.007,2.042,2.866,3.7,6.416,3.707l22.365.019c3.549,0,6.433-1.649,6.439-3.692l.021-7.978c0-1.257,1.332-2.385,3.369-2.838,1.3-.29,2.808-.638,4.2-.978a8.383,8.383,0,0,1,5.853.651l9.763,5.64a8.7,8.7,0,0,0,3.346.954v.069l.108-.057a9.73,9.73,0,0,0,5.637-.957l15.846-9.079a3.377,3.377,0,0,0,1.828-2.25h0a2.179,2.179,0,0,0-.012-.8l-.194-15.52,8.052.013c3.55.006,6.433-1.648,6.443-3.689l.054-18.793c.01-2.043-2.862-3.7-6.41-3.707l-13.869-.021c-2.183,0-6.032,2.368-6.623,1.565-.851-1.153-.409-2.484,1.136-3.366l9.81-5.614c2.517-1.44-12.083.259-14.586-1.189l-.1-1.1,4.873.006,9.81-5.613a3.11,3.11,0,0,0,1.877-2.726v-9.872H638.987l-3.037-1.757a10.068,10.068,0,0,0-9.088-.015l-3.1,1.772H603.454v-7.373c0-2.045-2.879-3.7-6.429-3.7H574.661c-3.551,0-6.428,1.655-6.428,3.7v7.373H548.251l-3.211-1.848a10.069,10.069,0,0,0-9.09,0l-3.219,1.852H518.248l-.068,10.1h.1a3.29,3.29,0,0,0,1.843,2.38l9.7,5.589,6.253.008v.083c-2.511,1.444-18.466.772-15.956,2.218l9.7,5.587c1.608.927,1.949,2.32,1,3.509-.567.718-4.33-1.671-6.6-1.672l-13.723-.007c-3.551,0-6.431,1.653-6.435,3.695Zm70.349-23.4c18.413-4.082,38.895,2.342,42.614,13.719,2.772,8.476-5.747,17.185-19.735,20.286-18.415,4.082-38.9-2.341-42.616-13.72C551.9,1628.9,560.415,1620.194,574.4,1617.1Z"
                  transform="translate(-36.826 -500.913)" style="fill:#9dcbf7"/>
            <path d="M530.979,1630.786c.855,1.151.414,2.482-1.126,3.369l-9.794,5.621c-2.514,1.442-2.517,3.783-.011,5.23l15.8,9.11a10.072,10.072,0,0,0,9.09.007l9.722-5.58a8.589,8.589,0,0,1,6.1-.574q1.867.49,3.789.907c2.125.464,3.593,1.589,3.589,2.894l-.022,7.9c-.006,2.042,2.866,3.7,6.416,3.7l22.365.019c3.549.006,6.433-1.648,6.439-3.691l.021-7.978c0-1.257,1.332-2.383,3.37-2.838,1.3-.29,2.807-.636,4.2-.977a8.377,8.377,0,0,1,5.853.651l9.763,5.641a10.085,10.085,0,0,0,9.09.009l15.847-9.081c2.515-1.442,2.522-3.783.019-5.23l-9.691-5.6c-1.6-.928-1.939-2.321-.992-3.51q.852-1.077,1.581-2.18c.806-1.222,2.761-2.065,5.031-2.063l13.729.021c3.55.005,6.433-1.647,6.443-3.692l.054-12.867c.011-2.043-2.862-3.7-6.41-3.708l-13.868-.02c-2.184,0-4.14-.767-4.929-1.94-.5-.749-1.1-1.615-1.7-2.417-.851-1.155-.409-2.483,1.136-3.369l9.81-5.613c2.518-1.438,2.53-3.782.028-5.228l-15.771-9.128a10.065,10.065,0,0,0-9.088-.013l-9.74,5.569a8.573,8.573,0,0,1-6.1.569q-1.959-.516-3.976-.954c-2.125-.461-3.591-1.583-3.591-2.887v-7.9c0-2.043-2.879-3.7-6.429-3.7H574.661c-3.551,0-6.428,1.656-6.428,3.7v7.976c0,1.257-1.325,2.385-3.361,2.841-1.3.291-2.8.64-4.2.982a8.38,8.38,0,0,1-5.854-.644l-9.776-5.63a10.072,10.072,0,0,0-9.09,0l-15.822,9.1c-2.509,1.444-2.511,3.785,0,5.232l9.7,5.586c1.608.926,1.949,2.321,1,3.511q-.851,1.076-1.575,2.183c-.8,1.223-2.755,2.068-5.027,2.066l-13.724-.007c-3.55,0-6.43,1.654-6.434,3.7l-.017,12.869c0,2.043,2.872,3.7,6.422,3.7l17.536.009C528.086,1626.57,529.552,1628.861,530.979,1630.786Zm66.3,2.544c-18.415,4.083-38.9-2.342-42.616-13.719-2.77-8.477,5.748-17.186,19.737-20.288,18.413-4.082,38.895,2.344,42.614,13.721C619.79,1621.522,611.271,1630.23,597.283,1633.33Z"
                  transform="translate(-36.826 -500.913)" style="fill:#f5f9fc"/>
            <path d="M288.034,804.182l20.631-12a8.106,8.106,0,0,1,1.036-.6l.011-.006h0a7.848,7.848,0,0,1,7.418.275l83.161,48.013a19.267,19.267,0,0,1,9.633,16.685v96.026a7.856,7.856,0,0,1-3.559,6.623h0l0,0a8.372,8.372,0,0,1-.8.46l-20.617,11.938-1.805-20.731-68.293-39.428a19.267,19.267,0,0,1-9.633-16.685V824.213c-5.138,2.518-9.338,4.472-9.338,4.472Z"
                  transform="translate(-36.826 -500.913)" style="fill:#9dcbf7"/>
            <path d="M379.916,851.682l-83.162-48.014a7.942,7.942,0,0,0-11.913,6.878v96.027a19.264,19.264,0,0,0,9.633,16.684l83.162,48.013a7.942,7.942,0,0,0,11.913-6.878V868.366A19.266,19.266,0,0,0,379.916,851.682Z"
                  transform="translate(-36.826 -500.913)" style="fill:#c4dffa"/>
            <path d="M347.1,866.443a6.741,6.741,0,0,0,1.828,5.69c1.483,1.358,3.053,1.078,3.551-.632l.862-3.161a6.4,6.4,0,0,0-1.827-5.691c-1.486-1.4-3.076-1.114-3.552.632Zm9.662,13.539c-1.507-.288-2.456,1.222-2.148,3.412.393,2.187,1.858,4.187,3.368,4.6l2.758.592c1.523.327,2.484-1.2,2.147-3.413s-1.845-4.27-3.368-4.6Zm-20-11.958c1.047,2.073,2.827,3.093,3.975,2.278s1.231-3.157.184-5.23l-1.9-3.753c-1.077-2-2.8-2.988-3.975-2.278l-.02.014c-1.137.821-1.211,3.156-.163,5.215Zm17.079,33.819c1.047,2.059,2.819,3.063,3.956,2.242,1.082-.891,1.161-3.16.184-5.23l-1.9-3.753h0c-1.046-2.073-2.826-3.093-3.974-2.278s-1.231,3.156-.184,5.229l1.9,3.754Zm-36.968-25.557c-1.04-.082-1.779.777-1.878,2.184a6.839,6.839,0,0,0,1.423,4.372l7.548,9.562-8.856,6.286c-1.148.815-1.23,3.156-.183,5.229s2.826,3.093,3.974,2.278l8.857-6.286,3.544,12.4a5.955,5.955,0,0,0,2.578,3.552,1.659,1.659,0,0,0,2.511-.932l12.558-30.443a4.643,4.643,0,0,0,.1-2.935c-.55-2.217-2.168-4.015-3.613-4.016Z"
                  transform="translate(-36.826 -500.913)" style="fill:#fff;fill-rule:evenodd"/>
            <path d="M273.576,604.355l20.442-11.894a8.017,8.017,0,0,1,1.026-.6l.012-.007h0a7.779,7.779,0,0,1,7.35.273l82.4,47.573a19.09,19.09,0,0,1,9.545,16.531v95.146a7.783,7.783,0,0,1-3.527,6.562h0l0,0a7.9,7.9,0,0,1-.788.456L369.6,770.231l-1.789-20.541-67.666-39.067a19.088,19.088,0,0,1-9.545-16.531V624.2c-5.091,2.5-9.253,4.431-9.253,4.431Z"
                  transform="translate(-36.826 -500.913)" style="fill:#4c95db"/>
            <path d="M364.616,651.419l-82.4-47.573a7.869,7.869,0,0,0-11.8,6.815v95.146a19.09,19.09,0,0,0,9.545,16.531l82.4,47.573a7.87,7.87,0,0,0,11.8-6.815V667.95A19.089,19.089,0,0,0,364.616,651.419Z"
                  transform="translate(-36.826 -500.913)" style="fill:#75b4f0"/>
            <path d="M321,663.4a8.285,8.285,0,0,1-3.407-6.747l.165-4.7c.091-2.6,1.764-3.784,3.738-2.653a8.071,8.071,0,0,1,3.407,6.748l-.165,4.7C324.606,663.293,322.958,664.463,321,663.4Z"
                  transform="translate(-36.826 -500.913)" style="fill:#fff"/>
            <path d="M300.914,648.759c1.459-1.033,3.718.262,5.049,2.893l2.37,4.694c1.389,2.591,1.377,5.617-.028,6.76s-3.668-.032-5.057-2.623c-.069-.127-.134-.257-.2-.388l-2.371-4.694C299.353,652.768,299.457,649.8,300.914,648.759Z"
                  transform="translate(-36.826 -500.913)" style="fill:#fff"/>
            <path d="M295.331,667.867l3.573,2.047a8.071,8.071,0,0,1,3.407,6.748c-.091,2.6-1.764,3.784-3.738,2.653L295,677.267a8.068,8.068,0,0,1-3.408-6.747C291.684,667.924,293.358,666.736,295.331,667.867Z"
                  transform="translate(-36.826 -500.913)" style="fill:#fff"/>
            <path d="M333.653,670.855l2.6-1.845c1.513-.928,3.769.488,5.039,3.163,1.2,2.523,1.1,5.295-.224,6.372l-2.6,1.845c-1.4,1.143-3.669-.031-5.058-2.622s-1.377-5.618.028-6.76A2.1,2.1,0,0,1,333.653,670.855Z"
                  transform="translate(-36.826 -500.913)" style="fill:#fff"/>
            <path d="M341.776,694.482l3.573,2.047a8.071,8.071,0,0,1,3.407,6.748c-.091,2.6-1.764,3.784-3.738,2.653l-3.572-2.047a8.071,8.071,0,0,1-3.408-6.748C338.129,694.539,339.8,693.351,341.776,694.482Z"
                  transform="translate(-36.826 -500.913)" style="fill:#fff"/>
            <path d="M326.329,719.2c-.184,5.191-3.532,7.563-7.479,5.3s-6.992-8.3-6.811-13.489l.165-4.7,14.29,8.189Z"
                  transform="translate(-36.826 -500.913)" style="fill:#fff"/>
            <path d="M320.835,668.1c7.893,4.523,14,16.607,13.63,26.991-.165,5.775-2.368,10.066-5.953,11.6a3.627,3.627,0,0,0-1.852,3.108l-14.291-8.19a10.935,10.935,0,0,0-1.565-5.066,33.111,33.111,0,0,1-4.92-17.83c.365-10.384,7.059-15.135,14.951-10.612Z"
                  transform="translate(-36.826 -500.913)" style="fill:#fff"/>
            <path d="M906.648,885.682l20.872-12.143a8.176,8.176,0,0,1,1.048-.61l.012-.007h0a7.943,7.943,0,0,1,7.5.278l84.129,48.573a19.488,19.488,0,0,1,9.746,16.879V1035.8a7.948,7.948,0,0,1-3.6,6.7h0l0,0a8.052,8.052,0,0,1-.805.466l-20.856,12.077-1.827-20.972-69.088-39.888a19.491,19.491,0,0,1-9.745-16.879V905.946c-5.2,2.548-9.447,4.524-9.447,4.524Z"
                  transform="translate(-36.826 -500.913)" style="fill:#144b82"/>
            <path d="M999.6,933.735l-84.13-48.573a8.035,8.035,0,0,0-12.052,6.958v97.145a19.489,19.489,0,0,0,9.745,16.879l84.13,48.572a8.035,8.035,0,0,0,12.052-6.958V950.614A19.491,19.491,0,0,0,999.6,933.735Z"
                  transform="translate(-36.826 -500.913)" style="fill:#0c3157"/>
            <path d="M972.765,1006.221c-2.476-1.419-4.391-5.211-4.276-8.468l.832-23.68c.114-3.258,2.214-4.749,4.691-3.33s4.39,5.21,4.276,8.468l-.832,23.68C977.342,1006.149,975.242,1007.64,972.765,1006.221Z"
                  transform="translate(-36.826 -500.913)" style="fill:#fff"/>
            <path d="M962,998.248l-.128-.073a9.505,9.505,0,0,1-5.44-1.4l-16.2-9.287c-2.865-1.61-5.247-5.683-5.671-9.7L931.8,952.142c-.486-4.659,1.79-7.6,5.083-6.566a5.818,5.818,0,0,1,1.141.5l10.633,6.094.553-15.759c.188-4.322,3-6.278,6.3-4.387a6.8,6.8,0,0,1,2.871,5.686l-.092,2.612a27.145,27.145,0,0,0,2.039,10.8l3.9,9.717a26.782,26.782,0,0,1,2.1,10.917l-.752,21.405C965.463,996.13,964.078,998.1,962,998.248Z"
                  transform="translate(-36.826 -500.913)" style="fill:#fff"/>
            <polygon points="396.169 887.915 497.174 829.601 396.169 771.286 295.164 829.601 396.169 887.915"
                     style="fill:#c4dffa;opacity:0.37"/>
            <polygon points="305.316 703.169 305.316 808.077 396.169 860.53 396.169 755.623 305.316 703.169"
                     style="fill:#eaf2fa"/>
            <polygon points="487.021 703.169 487.022 808.077 396.169 860.53 396.169 755.623 487.021 703.169"
                     style="fill:#c4dffa"/>
            <polygon points="396.169 755.623 487.022 703.169 396.169 650.716 305.316 703.169 396.169 755.623"
                     style="fill:#fff"/>
            <polygon points="420.962 948.221 483.377 912.186 420.962 876.152 358.547 912.186 420.962 948.221"
                     style="fill:#c4dffa;opacity:0.37"/>
            <polygon points="364.821 834.06 364.82 898.886 420.962 931.299 420.962 866.473 364.821 834.06"
                     style="fill:#eaf2fa"/>
            <polygon points="477.103 834.06 477.103 898.886 420.962 931.299 420.962 866.473 477.103 834.06"
                     style="fill:#c4dffa"/>
            <polygon points="420.962 866.473 477.103 834.06 420.962 801.647 364.821 834.06 420.962 866.473"
                     style="fill:#fff"/>
            <polygon points="274.886 939.76 337.301 903.725 274.886 867.69 212.472 903.725 274.886 939.76"
                     style="fill:#c4dffa;opacity:0.37"/>
            <polygon points="218.745 825.598 218.745 890.425 274.886 922.838 274.886 858.011 218.745 825.598"
                     style="fill:#eaf2fa"/>
            <polygon points="331.027 825.598 331.028 890.425 274.886 922.838 274.886 858.011 331.027 825.598"
                     style="fill:#c4dffa"/>
            <polygon points="274.886 858.011 331.028 825.598 274.886 793.186 218.745 825.598 274.886 858.011"
                     style="fill:#fff"/>
            <polygon points="274.886 850.723 316.682 826.593 274.886 802.462 233.091 826.593 274.886 850.723"
                     style="fill:#c4dffa;opacity:0.11"/>
            <polygon points="237.292 774.276 237.292 817.686 274.886 839.391 274.886 795.981 237.292 774.276"
                     style="fill:#eaf2fa"/>
            <polygon points="312.481 774.276 312.481 817.686 274.886 839.391 274.886 795.981 312.481 774.276"
                     style="fill:#c4dffa"/>
            <polygon points="274.886 795.981 312.481 774.276 274.886 752.571 237.292 774.276 274.886 795.981"
                     style="fill:#fff"/>
            <ellipse cx="395.465" cy="705.517" rx="40.779" ry="23.543" style="fill:#fff"/>
            <path d="M403.456,1192.163c15.859-9.155,41.81-9.155,57.67,0,7.407,4.278,11.353,9.826,11.84,15.458.556-6.426-3.389-12.959-11.84-17.839-15.86-9.156-41.811-9.156-57.67,0-8.451,4.88-12.4,11.413-11.841,17.839C392.1,1201.989,396.048,1196.441,403.456,1192.163Z"
                  transform="translate(-36.826 -500.913)" style="fill:#9dcbf7"/>
            <path d="M405.735,1216.523c-4.008-5.613-4.894-12.973-4.894-20.015v-12.134H464.5v10.893c0,7.874-1.742,15-6.5,21.056C454.152,1221.212,410.4,1223.053,405.735,1216.523Z"
                  transform="translate(-36.826 -500.913)" style="fill:#c4dffa"/>
            <path d="M405.735,1216.523c-4.008-5.613-4.894-12.973-4.894-20.015v-12.134H464.5v10.893a41.886,41.886,0,0,1-6.27,21.7C457.919,1217.473,410.4,1223.053,405.735,1216.523Z"
                  transform="translate(-36.826 -500.913)" style="fill:#c4dffa"/>
            <path d="M455.059,1171.439c-12.36-7.137-32.587-7.137-44.948,0s-12.36,18.814,0,25.951,32.588,7.136,44.948,0S467.42,1178.575,455.059,1171.439Z"
                  transform="translate(-36.826 -500.913)" style="fill:#26538e"/>
            <path d="M432.681,1064.937a58.178,58.178,0,0,0-31.818,106.9v13.16h0c.181,4.521,3.534,9.094,9.475,12.524,12.256,7.076,32.543,6.992,44.8-.085,5.942-3.43,8.976-7.918,9.158-12.439h.2v-13.16a58.178,58.178,0,0,0-31.818-106.9Z"
                  transform="translate(-36.826 -500.913)" style="fill:lime;opacity:0.8"/>
            <path d="M400.139,1129.484a38.058,38.058,0,0,1,38.057-38.058c19.455,0,17.951-16.222-6.85-16.222a44.906,44.906,0,0,0-44.906,44.906C386.44,1135.844,400.139,1142.817,400.139,1129.484Z"
                  transform="translate(-36.826 -500.913)" style="fill:#fff"/>
            <path d="M455.137,1202.519c-12.256,7.076-32.543,7.16-44.8.084-5.941-3.43-9.294-8-9.475-12.524v4.36c.181,4.521,3.534,9.094,9.475,12.524,12.256,7.076,32.543,6.993,44.8-.084,5.942-3.43,8.976-7.919,9.158-12.44h.2v-4.36h-.2C464.113,1194.6,461.079,1199.088,455.137,1202.519Z"
                  transform="translate(-36.826 -500.913)" style="fill:#4c95db"/>
            <path d="M455.092,1214.663c-12.449,7.188-33.055,7.273-45.5.086a21.713,21.713,0,0,1-7.769-7.108,44.087,44.087,0,0,0,3.272,8.279,26.353,26.353,0,0,0,4.5,3.258c12.449,7.187,33.055,7.1,45.5-.086a25.632,25.632,0,0,0,3.723-2.6,43.919,43.919,0,0,0,3.947-9.047A20.17,20.17,0,0,1,455.092,1214.663Z"
                  transform="translate(-36.826 -500.913)" style="fill:#4c95db"/>
            <path d="M432.475,1060.113h-.023a4.745,4.745,0,0,1-4.719-4.766l.176-36.358a4.743,4.743,0,0,1,4.742-4.719h.023a4.744,4.744,0,0,1,4.72,4.766l-.176,36.357A4.744,4.744,0,0,1,432.475,1060.113ZM471.332,1067l18.363-31.379a4.743,4.743,0,1,0-8.188-4.789l-18.363,31.379a4.743,4.743,0,0,0,8.188,4.789Zm23.707,27.139,31.614-17.96a4.744,4.744,0,0,0-4.688-8.248l-31.612,17.96a4.743,4.743,0,0,0,4.686,8.248Zm-118.083-2.156a4.745,4.745,0,0,0-1.635-6.5l-31.206-18.665a4.745,4.745,0,0,0-4.872,8.143l31.2,18.664a4.749,4.749,0,0,0,6.508-1.638Zm23.883-23.5a4.738,4.738,0,0,0,1.843-6.449l-17.658-31.784a4.743,4.743,0,0,0-8.291,4.608l17.659,31.784a4.738,4.738,0,0,0,6.447,1.841Z"
                  transform="translate(-36.826 -500.913)" style="fill:lime;opacity:0.8"/>
        </g>
                    <animateMotion dur="2s" repeatCount="indefinite" path="M0 0 L 0 15 L 0 0"></animateMotion>

    </g>
</svg>
